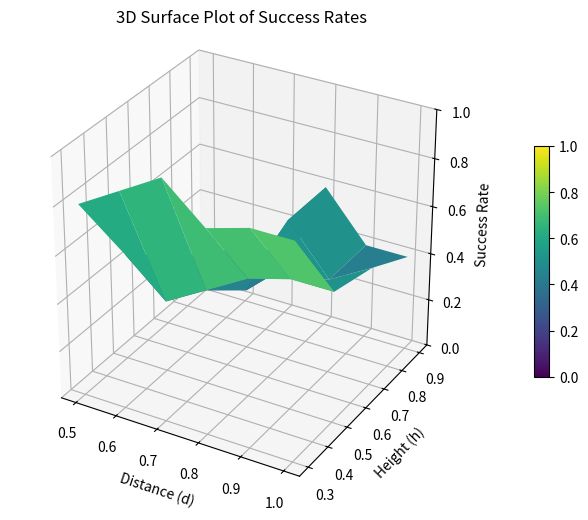

This figure's Python source:
#!/usr/bin/env python3

import matplotlib.pyplot as plt
from mpl_toolkits.mplot3d import Axes3D
import numpy as np

# Given data
d_values = np.array([0.5, 0.6, 0.7, 0.8, 0.9, 1])
h_values = np.array([0.3, 0.5, 0.7, 0.9])

success_rates = np.array([
    [0.8,	0.9,	1.0,	0.85,	0.9,	0.9],
    [0.45,	0.3,	0.4,	0.5,	0.55,	0.55],
    [0.3,	0.35,	0.25,	0.6,	0.4,	0.5],
    [0.05,	0.25,	0.2,	0.6,	0.4,	0.4]
])

# success_rates = np.array([
# [1.0,	1.0,	1.0,	1.0,	1.0,	1.0],
# [1.0,	0.9,	1.0,	0.9,	0.9,	1.0],
# [0.7,	0.7,	0.8,	0.6,	0.6,    0.8],
# [0.5,	0.5,	0.6,	0.5,	0.7,	0.9]
# ])

# Create a meshgrid
D, H = np.meshgrid(d_values, h_values)

# Plotting with equal scales for distance and height
fig = plt.figure(figsize=(8, 6))
ax = fig.add_subplot(111, projection='3d')

# Create a surface plot with colormap scaled between 0 and 1
surf = ax.plot_surface(D, H, success_rates, cmap='viridis', edgecolor='none', vmin=0, vmax=1)

# Labels and title
ax.set_xlabel('Distance (d)')
ax.set_ylabel('Height (h)')
ax.set_zlabel('Success Rate')
ax.set_title('3D Surface Plot of Success Rates')

# Setting the success rate axis range from 0 to 1
ax.set_zlim(0, 1)

# Setting the same scale for distance and height
ax.set_box_aspect([1,1,1])  # Equal aspect ratio

# Adjusting the position of the colorbar
cbar = fig.colorbar(surf, ax=ax, shrink=0.5, aspect=15, pad=0.1)

# Show the plot
plt.show()